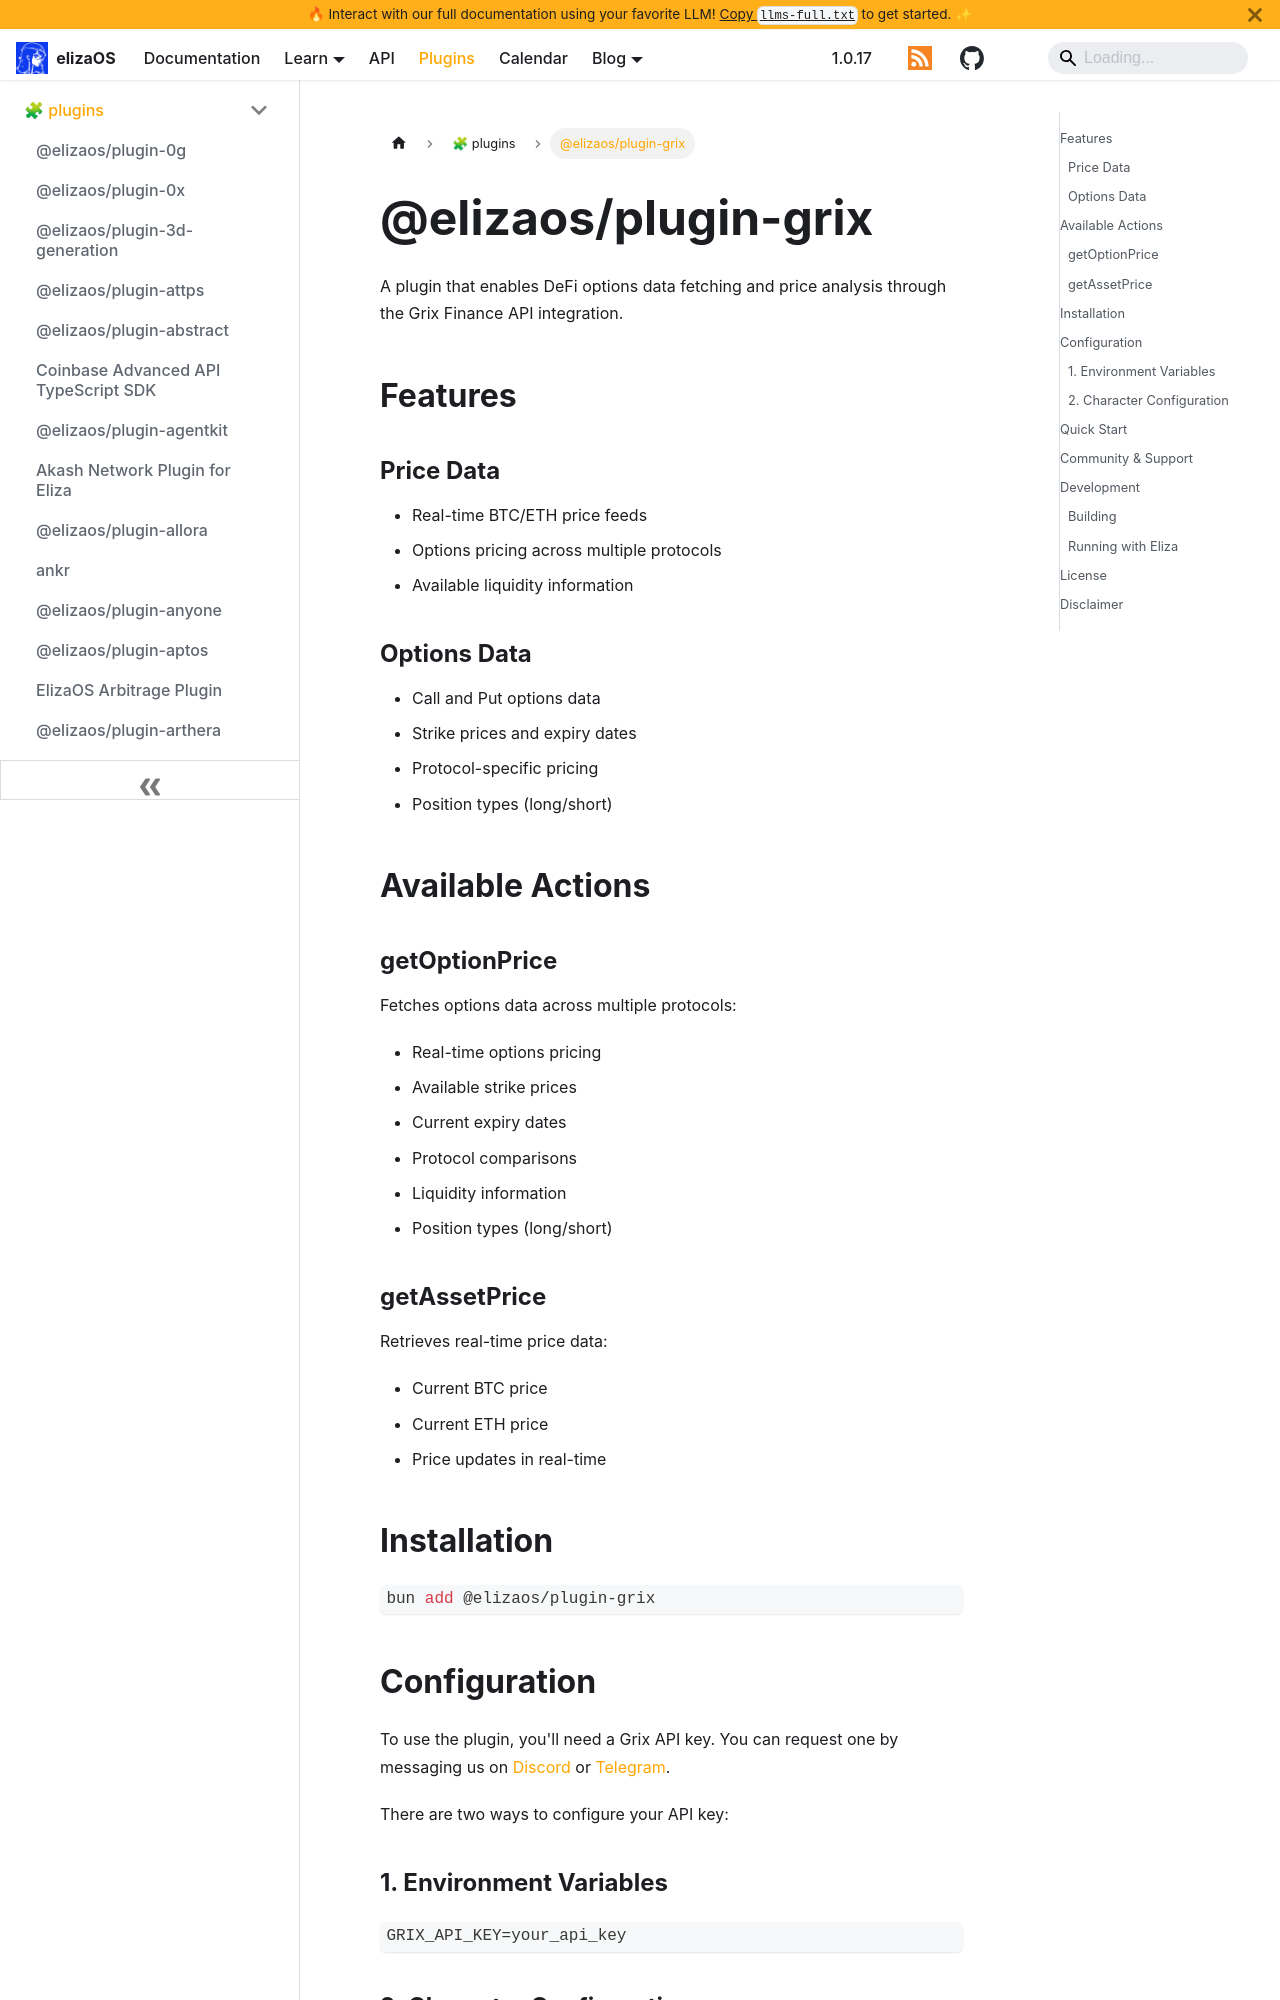

repository: yakkl/eliza · page: packages/plugins/grix.html · generator: docusaurus

# @elizaos/plugin-grix

A plugin that enables DeFi options data fetching and price analysis through the Grix Finance API integration.

## Features

### Price Data

- Real-time BTC/ETH price feeds
- Options pricing across multiple protocols
- Available liquidity information

### Options Data

- Call and Put options data
- Strike prices and expiry dates
- Protocol-specific pricing
- Position types (long/short)

## Available Actions

### getOptionPrice

Fetches options data across multiple protocols:

- Real-time options pricing
- Available strike prices
- Current expiry dates
- Protocol comparisons
- Liquidity information
- Position types (long/short)

### getAssetPrice

Retrieves real-time price data:

- Current BTC price
- Current ETH price
- Price updates in real-time

## Installation

```bash
bun add @elizaos/plugin-grix
```
